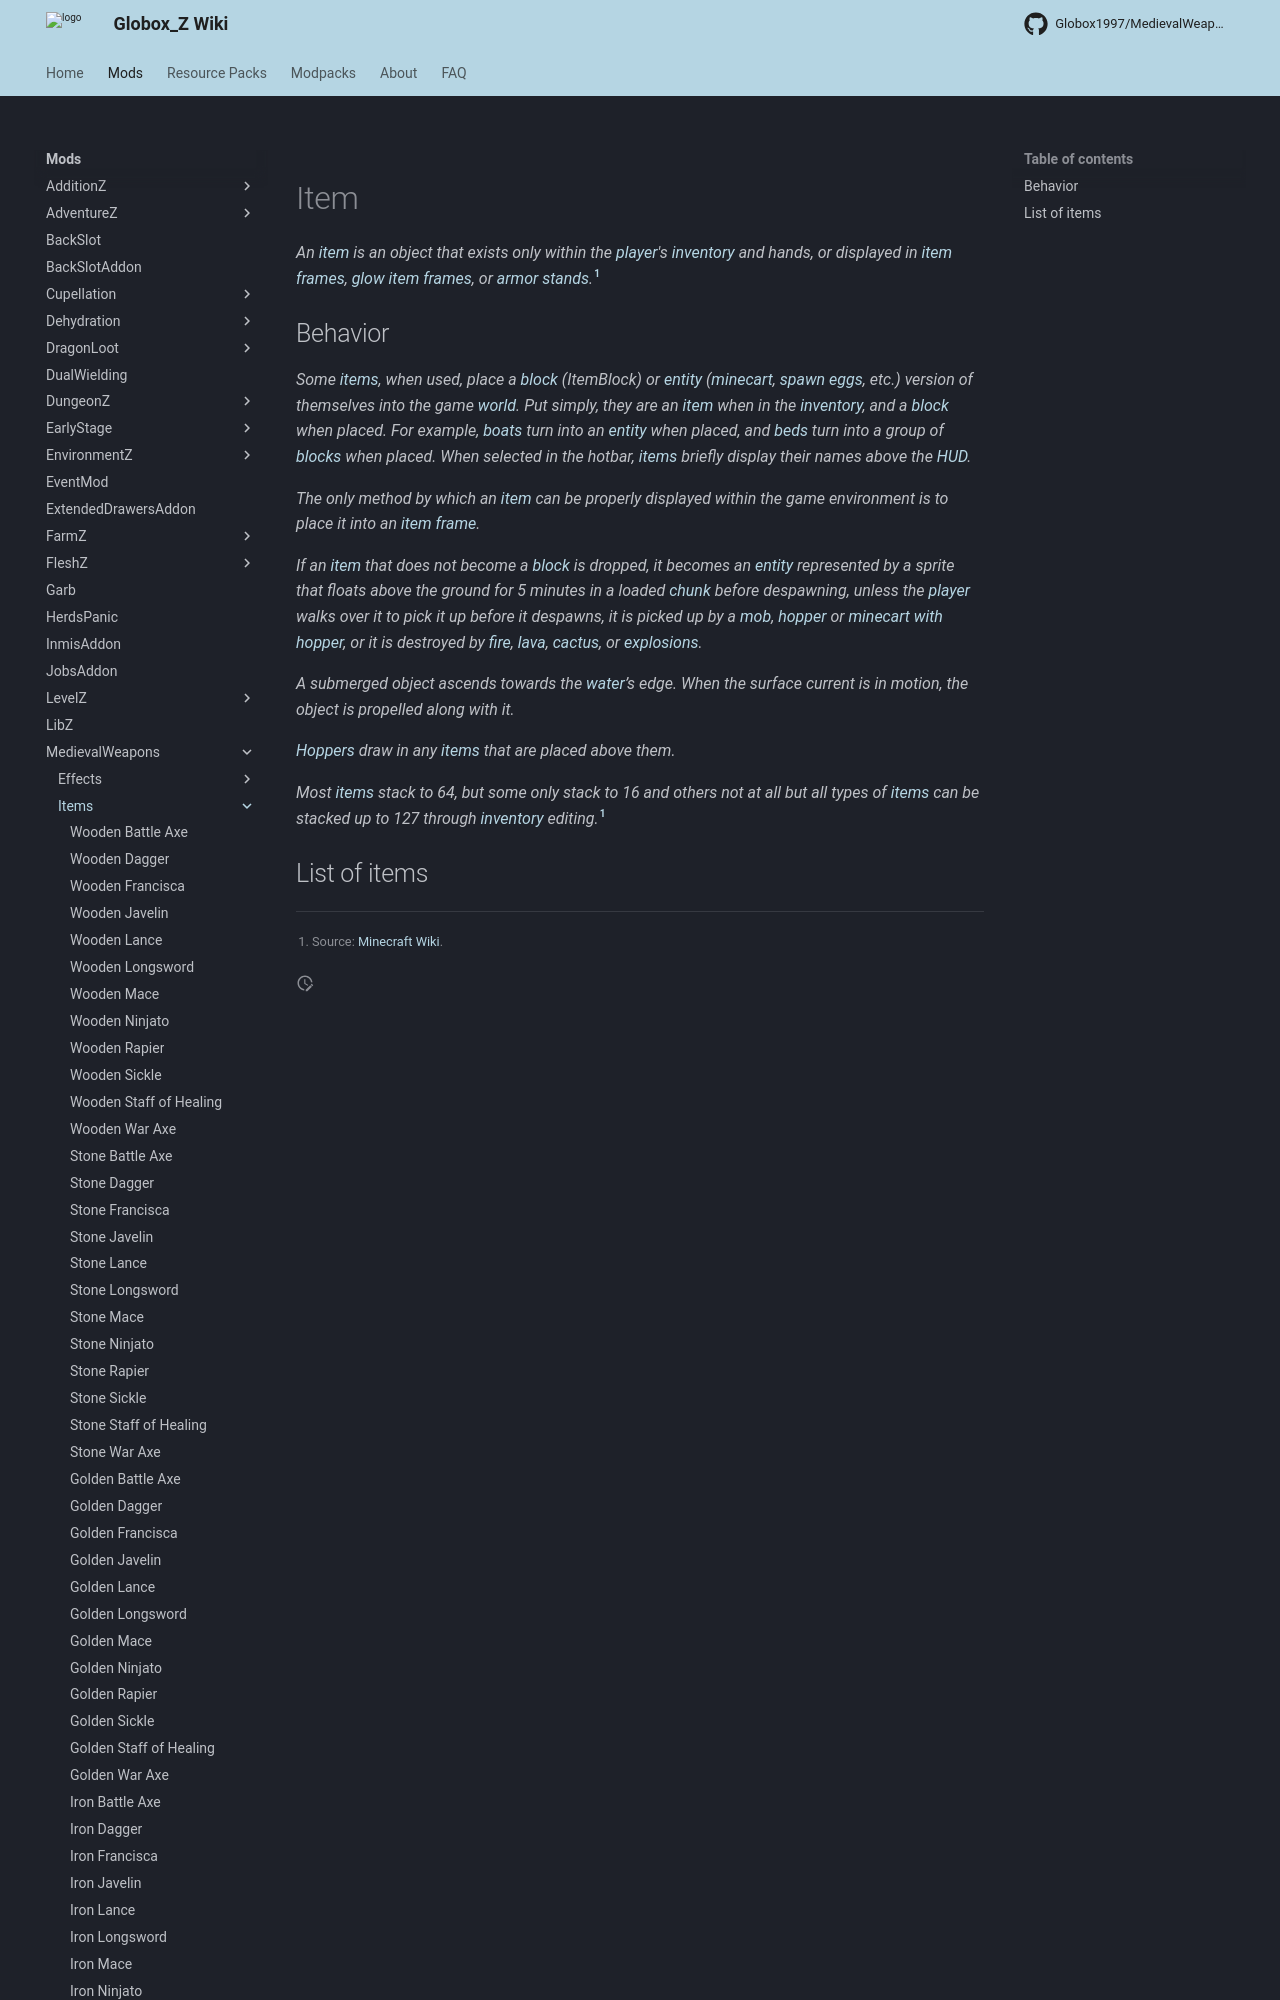

repository: Globox1997/wiki · page: mods/MedievalWeapons/Items/index.html · generator: mkdocs

---
title: MedievalWeapons Items
project: medievalweapons
summary: medievalweapons items
---
# Item

*An [item](https://minecraft.wiki/w/Item) is an object that exists only within the [player](https://minecraft.wiki/w/Player)'s [inventory](https://minecraft.wiki/w/Inventory) and hands, or displayed in [item frames](https://minecraft.wiki/w/Item_Frame), [glow item frames](https://minecraft.wiki/w/Item_Frame), or [armor stands](https://minecraft.wiki/w/Armor_Stand).*[^1]
